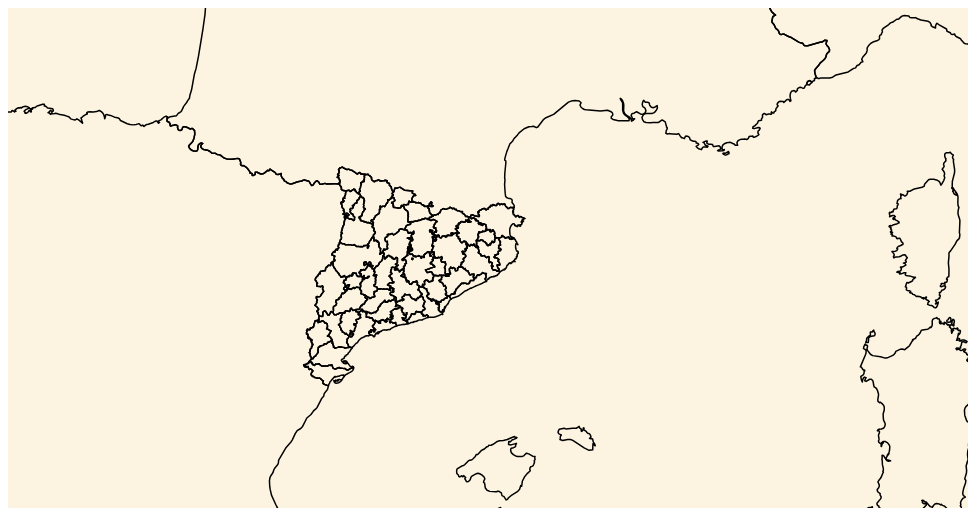
D3 v4 page, settled after 360 driven frames (6 s of simulated time); the page loaded 1 data file(s).



var width = 960,
    height = 500;

var projection = d3.geoMercator()
    .scale(4000)
    .center([2.8, 41.9])
    .translate([width/2, height/2]);

var path = d3.geoPath()
    .projection(projection);

var svg = d3.select("body").append("svg")
    .attr("width", width)
    .attr("height", height);

var g = svg.append("g")
    .on("wheel.zoom",function(){
        var currScale = projection.scale();
        var newScale = currScale - 2*event.deltaY;
        var currTranslate = projection.translate();
        var coords = projection.invert([event.offsetX, event.offsetY]);
        projection.scale(newScale);
        var newPos = projection(coords);

        projection.translate([currTranslate[0] + (event.offsetX - newPos[0]), currTranslate[1] + (event.offsetY - newPos[1])]);
        g.selectAll("path").attr("d", path);

    })
    .call(d3.drag().on("drag", function(){
        var currTranslate = projection.translate();
        projection.translate([currTranslate[0] + d3.event.dx,
                              currTranslate[1] + d3.event.dy]);
        g.selectAll("path").attr("d", path);
    }));

g.append("rect")
    .attr("class", "background")
    .attr("width", width)
    .attr("height", height)
    .style("fill","#fcf4e0");

d3.json("lim.json", function(error, us) {
  if (error) throw error;

  g.selectAll(".com")
      .data(topojson.feature(us, us.objects.limits).features)
      .enter()
      .append("path")
      .attr("id", "state-borders")
      .attr("d", path);
});





### data: lim.json
{
 "type": "Topology",
 "objects": {
  "limits": {
   "type": "GeometryCollection",
   "geometries": [
    "{... 3 keys}",
    "{... 3 keys}",
    "{... 3 keys}",
    "{... 3 keys}",
    "{... 3 keys}",
    "{... 3 keys}",
    "{... 3 keys}",
    "{... 3 keys}",
    "... 48 more items"
   ]
  }
 },
 "arcs": [
  [
   [
    1.863,
    41.59
   ],
   [
    1.851,
    41.59
   ],
   [
    1.837,
    41.59
   ],
   [
    1.832,
    41.59
   ],
   [
    1.826,
    41.59
   ],
   [
    1.822,
    41.6
   ],
   [
    1.813,
    41.6
   ]
  ],
  [
   [
    1.813,
    41.6
   ],
   [
    1.811,
    41.61
   ],
   [
    1.806,
    41.6
   ],
   [
    1.798,
    41.61
   ],
   [
    1.792,
    41.61
   ],
   [
    1.787,
    41.61
   ],
   [
    1.785,
    41.61
   ],
   [
    1.787,
    41.63
   ],
   "... 85 more items"
  ],
  [
   [
    1.582,
    41.78
   ],
   [
    1.594,
    41.78
   ],
   [
    1.593,
    41.78
   ],
   [
    1.6,
    41.79
   ],
   [
    1.596,
    41.79
   ],
   [
    1.594,
    41.8
   ],
   [
    1.588,
    41.8
   ],
   [
    1.593,
    41.81
   ],
   "... 40 more items"
  ],
  [
   [
    1.649,
    41.96
   ],
   [
    1.653,
    41.96
   ],
   [
    1.662,
    41.96
   ],
   [
    1.664,
    41.96
   ],
   [
    1.671,
    41.96
   ],
   [
    1.67,
    41.95
   ],
   [
    1.674,
    41.95
   ],
   [
    1.674,
    41.95
   ],
   "... 70 more items"
  ],
  [
   [
    1.986,
    41.97
   ],
   [
    1.997,
    41.97
   ],
   [
    2.005,
    41.96
   ],
   [
    2.017,
    41.97
   ],
   [
    2.03,
    41.96
   ],
   [
    2.03,
    41.96
   ],
   [
    2.026,
    41.95
   ],
   [
    2.029,
    41.95
   ],
   "... 14 more items"
  ],
  [
   [
    2.041,
    41.9
   ],
   [
    2.034,
    41.9
   ],
   [
    2.026,
    41.91
   ],
   [
    2.019,
    41.91
   ],
   [
    2.012,
    41.91
   ],
   [
    2.011,
    41.91
   ],
   [
    2.015,
    41.9
   ],
   [
    2.015,
    41.9
   ],
   "... 63 more items"
  ],
  [
   [
    2.022,
    41.71
   ],
   [
    2.021,
    41.71
   ],
   [
    2.021,
    41.7
   ],
   [
    2.018,
    41.69
   ],
   [
    2.013,
    41.69
   ],
   [
    2.01,
    41.69
   ],
   [
    2.009,
    41.69
   ],
   [
    2.013,
    41.68
   ],
   "... 40 more items"
  ],
  [
   [
    2.015,
    41.94
   ],
   [
    2.022,
    41.94
   ],
   [
    2.019,
    41.94
   ],
   [
    2.02,
    41.94
   ],
   [
    2.015,
    41.94
   ],
   [
    2.01,
    41.94
   ],
   [
    2.015,
    41.94
   ]
  ],
  "... 977 more items"
 ],
 "bbox": [
  -8,
  34,
  12,
  49
 ]
}